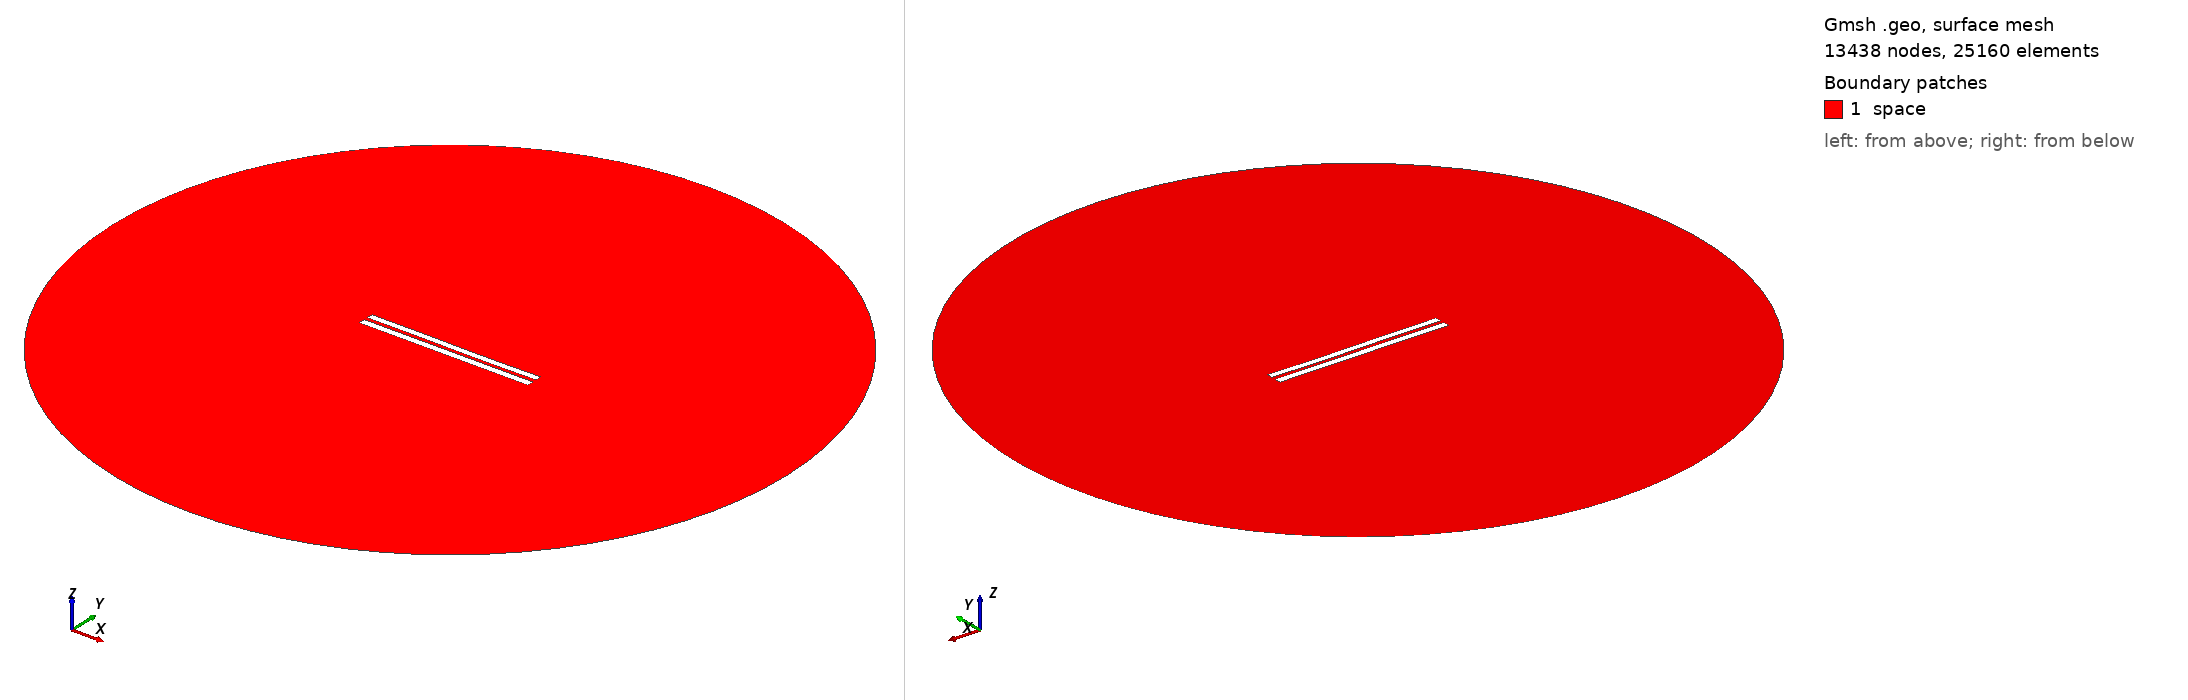

Gmsh geometry script, surface-meshed: 13438 nodes, 25160 surface elements. Boundary patches (legend numbers): 1 space. Left view from above one corner, right view from below the opposite corner. Legend entries are the model's physical surfaces. The drawing asked Gmsh for element sizes between 1% and 20% of the model's largest extent; the script's own settings can give other sizes.

=== 5168.geo (drawn) ===
//---------------------------------------
// Geometry kernel
//---------------------------------------

SetFactory("OpenCASCADE");



//---------------------------------------
// Parameters of the geometry
//---------------------------------------

// Overetch of the upper plate
overetch = 0.125;

// Distance between the plates
distance = 2.25;

// Discretization over the x axis (for the deformation)
nx = 50; 

// Length of the plate
L = 100 - overetch; 

// Number of modes
n = 4; 

// 1st mode coefficient
coeff(1) = -0.075;
beta(1) = 0.596864 * 3.1415926535 / L;

// 2nd mode coefficient
coeff(2) = -0.075;
beta(2) = 1.49418 * 3.1415926535 / L;

// 3rd mode coefficient
coeff(3) = 0.07499999999999998;
beta(3) = 2.50025 * 3.1415926535 / L;

// 4th mode coefficient
coeff(4) = 0.0;
beta(4) = 3.49999 * 3.1415926535 / L;



//---------------------------------------
// Upper plate (deformed rectangle)
//---------------------------------------

// Coordiantes of the upper plate
xmin = -50;
xmax = 50 - overetch;

// Height of the upper plate
yheight = 4 - 2 * overetch;

// Indexes of the points
UpperID[] = {};
LowerID[] = {};
LeftID[] = {};
RightID[] = {};

// Point index
p = 1;

// Horizontal edges
For i In {1:nx}
    x = xmin + (i-1)*(xmax - xmin)/(nx-1);

    y_bottom = distance / 2 + overetch;
    For j In {1:n}
        C = (Cosh(beta(j)*L) + Cos(beta(j)*L)) / (Sinh(beta(j)*L) + Sin(beta(j)*L));
        y_bottom  = y_bottom + coeff(j) * (Cosh(beta(j)*(x+50)) - Cos(beta(j)*(x+50)) - C * (Sinh(beta(j)*(x+50)) - Sin(beta(j)*(x+50))));
    EndFor

    y_top = y_bottom + yheight;

    Point(p) = {x, y_top, 0, 1.0};
    UpperID[i] = p;
    p = p + 1;

    Point(p) = {x, y_bottom, 0, 1.0};
    LowerID[i] = p;
    p = p + 1;
EndFor

// Create point lists
UpperPts[] = {}; LowerPts[] = {};
For i In {1:nx}
  UpperPts[] += {UpperID[i]};
  LowerPts[] += {LowerID[i]};
EndFor

// Build splines
Spline(1) = {UpperPts[]};
Spline(2) = {LowerPts[]};
Line(3) = {LowerPts[nx-1], UpperPts[nx-1]};
Line(4) = {LowerPts[0], UpperPts[0]};

// Build the plane surface
Curve Loop(1) = {2, 3, -1, -4};
Plane Surface(1) = {1};



//---------------------------------------
// Lower plate (rectangle)
//---------------------------------------

// Vertices
Point(1001) = {-50, -1, 0, 1.0};
Point(1002) = { 50, -1, 0, 1.0};
Point(1003) = { 50,  -5, 0, 1.0};
Point(1004) = {-50,  -5, 0, 1.0};

// Edges
Line(5) = {1001, 1002};
Line(6) = {1002, 1003};
Line(7) = {1003, 1004};
Line(8) = {1004, 1001};

// Plane surface
Line Loop(2) = {5, 6, 7, 8};
Plane Surface(2) = {2}; 



//---------------------------------------
// Outer (fictious) boundary
//---------------------------------------

// Points
Point(1005) = {0, 0, 0};       // Center
Point(1006) = {200, 0, 0};     // Start point
Point(1007) = {0, 200, 0};     // 90 degrees
Point(1008) = {-200, 0, 0};    // 180 degrees
Point(1009) = {0, -200, 0};    // 270 degrees

// Circle arcs (each needs start, center, end)
Circle(9) = {1006, 1005, 1007};
Circle(10) = {1007, 1005, 1008};
Circle(11) = {1008, 1005, 1009};
Circle(12) = {1009, 1005, 1006};

// Plane surface for the entire domain
Curve Loop(3) = {9, 10, 11, 12};
Surface(3) = {3};

// Subtract the plates from the whole domain to obtain the actual domain where we want to solve the equations
BooleanDifference{ Surface{3}; Delete; }{ Surface{1}; Surface{2}; Delete; }




//---------------------------------------
// Transfinite Lines/Curves
//---------------------------------------

// Set the number of points on the boundaries
r = 7;

// Plates
Transfinite Curve {1, 2} = 50*r Using Progression 1;
Transfinite Curve {3, 4} = 2*r Using Progression 1;
Transfinite Line {5, 7} = 50*r Using Progression 1;
Transfinite Line {6, 8} = 2*r Using Progression 1;

// Outer boundary
Transfinite Line {9, 10, 11, 12} = 20 Using Progression 1;



//---------------------------------------
// Physical groups
//---------------------------------------                

// Physical curves (boundaries)
Physical Line("force_segment", 10) = {2};
Physical Line("upper_plate", 11) = {1, 3, 4};
Physical Line("lower_plate", 12) = {5, 6, 7, 8};
Physical Line("boundary", 20) = {9, 10, 11, 12};

// Physical Surfaces
Physical Surface("space", 30) = {3};



//---------------------------------------
// 6. Generate the Mesh
//---------------------------------------

// 2D mesh generation
Mesh 2;
